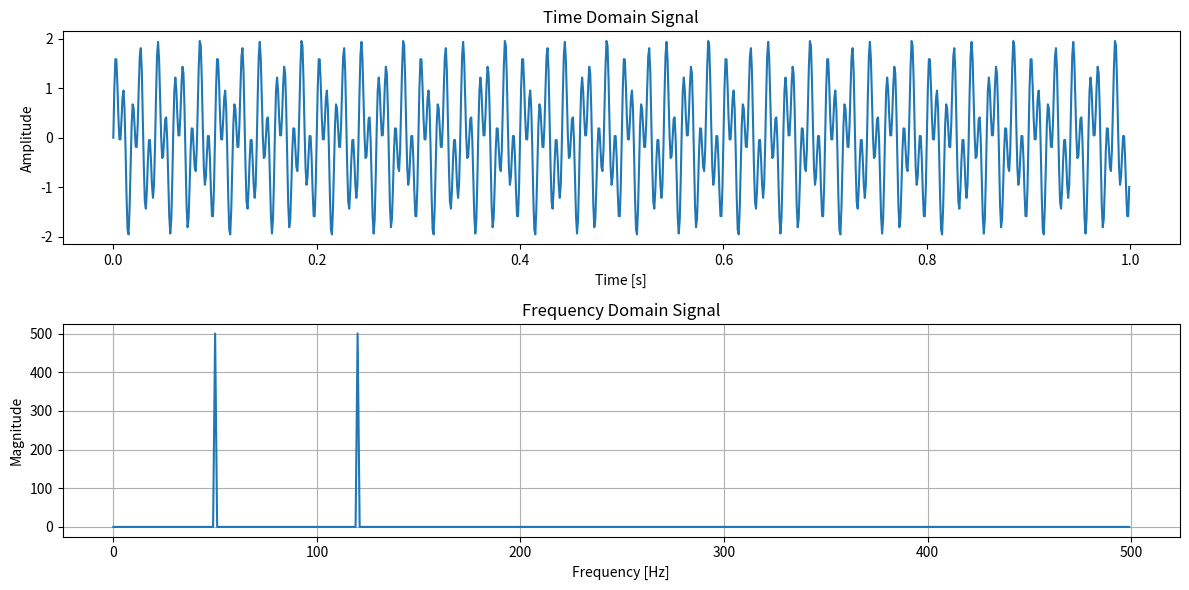

Write the Python code that produced this figure.
import numpy as np
import matplotlib.pyplot as plt

def analyze_signal_fft(f1, f2, sampling_rate, duration):
    # Generate the time vector
    t = np.linspace(0, duration, int(sampling_rate * duration), endpoint=False)
    
    # Generate the signal s(t)
    s_t = np.sin(2 * np.pi * f1 * t) + np.sin(2 * np.pi * f2 * t)
    
    # Compute the FFT
    N = len(s_t)
    fft_values = np.fft.fft(s_t)
    fft_frequencies = np.fft.fftfreq(N, 1 / sampling_rate)
    
    # Take the magnitude of the FFT values
    fft_magnitude = np.abs(fft_values)
    
    # Only take the positive frequencies
    pos_mask = fft_frequencies >= 0
    fft_frequencies = fft_frequencies[pos_mask]
    fft_magnitude = fft_magnitude[pos_mask]
    
    # Plot the signal
    plt.figure(figsize=(12, 6))
    
    plt.subplot(2, 1, 1)
    plt.plot(t, s_t)
    plt.title("Time Domain Signal")
    plt.xlabel("Time [s]")
    plt.ylabel("Amplitude")
    
    # Plot the FFT magnitude spectrum
    plt.subplot(2, 1, 2)
    plt.plot(fft_frequencies, fft_magnitude)
    plt.title("Frequency Domain Signal")
    plt.xlabel("Frequency [Hz]")
    plt.ylabel("Magnitude")
    plt.grid()
    
    plt.tight_layout()
    plt.show()

# Parameters
f1 = 50  # Frequency 1 in Hz
f2 = 120  # Frequency 2 in Hz
sampling_rate = 1000  # Sampling rate in Hz
duration = 1  # Duration in seconds

# Analyze the signal
analyze_signal_fft(f1, f2, sampling_rate, duration)
